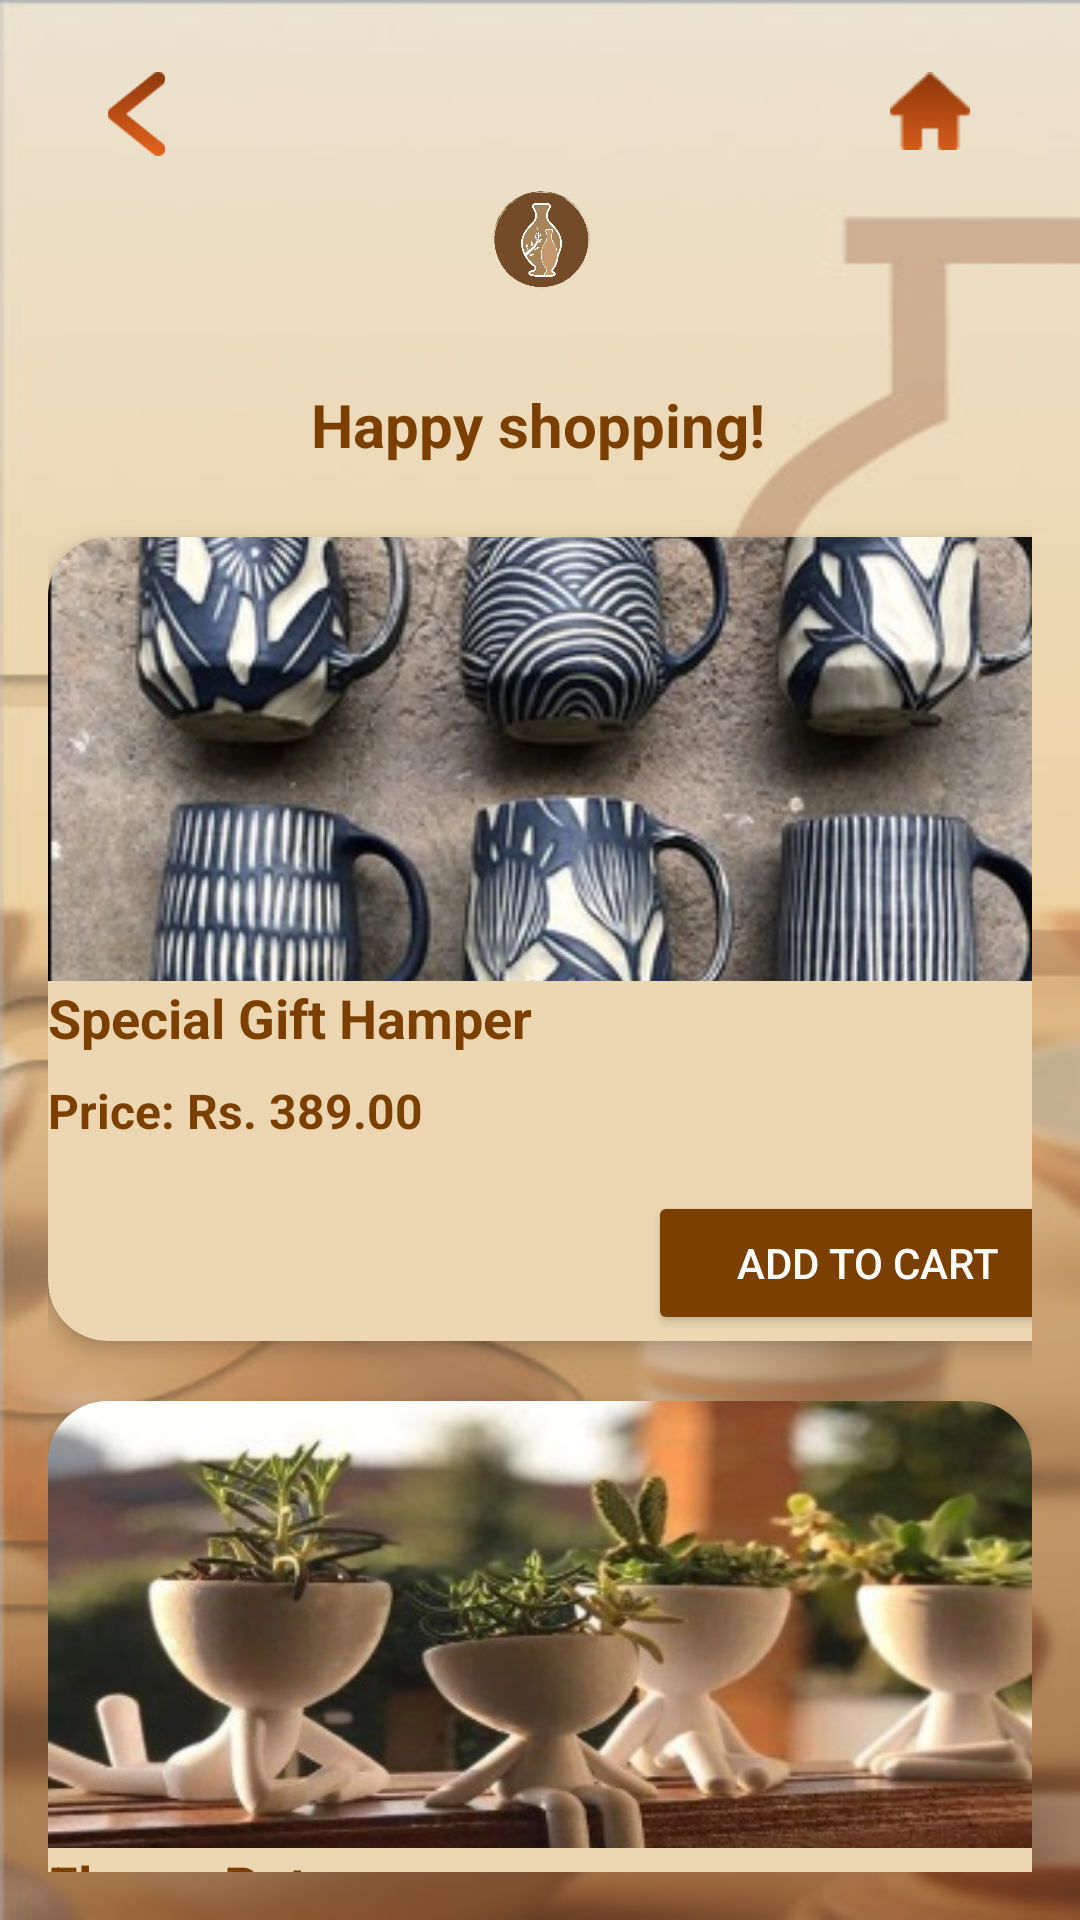

Layout XML and referenced resources for this Android screen:
<!-- AndroidManifest.xml: application theme Theme.Mypage1 -->
<!-- res/layout/activity_gift.xml -->
<?xml version="1.0" encoding="utf-8"?>
<androidx.constraintlayout.widget.ConstraintLayout
    xmlns:android="http://schemas.android.com/apk/res/android"
    xmlns:app="http://schemas.android.com/apk/res-auto"
    xmlns:tools="http://schemas.android.com/tools"
    android:layout_width="match_parent"
    android:layout_height="match_parent"
    android:background="@drawable/background"
    android:padding="16dp">


    <ImageView
        android:id="@+id/title"
        android:layout_width="329dp"
        android:layout_height="64dp"
        android:layout_marginTop="32dp"
        android:src="@drawable/logo"
        android:textStyle="bold"
        app:layout_constraintEnd_toEndOf="parent"
        app:layout_constraintStart_toStartOf="parent"
        app:layout_constraintTop_toTopOf="parent" />

    

    <TextView
        android:id="@+id/happyShopping"
        android:layout_width="wrap_content"
        android:layout_height="wrap_content"
        android:layout_marginTop="16dp"
        android:text="Happy shopping!"
        android:textColor="#7B3F00"
        android:textSize="20sp"
        android:textStyle="bold"
        app:layout_constraintEnd_toEndOf="parent"
        app:layout_constraintHorizontal_bias="0.497"
        app:layout_constraintStart_toStartOf="parent"
        app:layout_constraintTop_toBottomOf="@id/title" />


    <androidx.cardview.widget.CardView
        android:id="@+id/productCard1"
        android:layout_width="347dp"
        android:layout_height="268dp"
        android:layout_marginTop="24dp"
        app:cardBackgroundColor="#ECD7B2"
        app:cardCornerRadius="20dp"
        app:cardElevation="4dp"
        app:layout_constraintEnd_toEndOf="parent"
        app:layout_constraintHorizontal_bias="0.0"
        app:layout_constraintStart_toStartOf="parent"
        app:layout_constraintTop_toBottomOf="@id/happyShopping">

        <LinearLayout
            android:layout_width="347dp"
            android:layout_height="match_parent"
            android:orientation="vertical"
            android:padding="0dp">


            <ImageView
                android:id="@+id/productImage1"
                android:layout_width="match_parent"
                android:layout_height="148dp"
                android:scaleType="centerCrop"
                android:src="@drawable/img1" />

            <TextView
                android:layout_width="wrap_content"
                android:layout_height="wrap_content"
                android:text="Special Gift Hamper"
                android:textColor="#7B3F00"
                android:textSize="18sp"
                android:textStyle="bold" />

            <TextView
                android:layout_width="wrap_content"
                android:layout_height="wrap_content"
                android:layout_marginTop="8dp"
                android:text="Price: Rs. 389.00"
                android:textColor="#7B3F00"
                android:textSize="16sp"
                android:textStyle="bold" />

            <Button
                android:id="@+id/addToCartBtn1"
                android:layout_width="147dp"
                android:layout_height="wrap_content"
                android:layout_gravity="right"
                android:layout_marginTop="16dp"
                android:backgroundTint="#7B3F00"
                android:text="Add to Cart"
                android:textColor="#ffffff" />
        </LinearLayout>
    </androidx.cardview.widget.CardView>

    <androidx.cardview.widget.CardView
        android:id="@+id/productCard2"
        android:layout_width="0dp"
        android:layout_height="wrap_content"
        android:layout_marginTop="20dp"
        app:cardBackgroundColor="#ECD7B2"
        app:cardCornerRadius="20dp"
        app:cardElevation="4dp"
        app:layout_constraintEnd_toEndOf="parent"
        app:layout_constraintHorizontal_bias="0.0"
        app:layout_constraintStart_toStartOf="parent"
        app:layout_constraintTop_toBottomOf="@+id/productCard1">


        <LinearLayout
            android:layout_width="match_parent"
            android:layout_height="match_parent"
            android:orientation="vertical"
            android:padding="0dp">


            <ImageView
                android:id="@+id/productImage2"
                android:layout_width="match_parent"
                android:layout_height="149dp"
                android:scaleType="centerCrop"
                android:src="@drawable/img3" />

            <TextView
                android:layout_width="wrap_content"
                android:layout_height="wrap_content"
                android:text="Flower Pots"
                android:textColor="#7B3F00"
                android:textSize="18sp"
                android:textStyle="bold" />

            <TextView
                android:layout_width="wrap_content"
                android:layout_height="wrap_content"
                android:layout_marginTop="8dp"
                android:text="Price: Rs. 489.00"
                android:textColor="#7B3F00"
                android:textSize="16sp"
                android:textStyle="bold" />

            <Button
                android:id="@+id/addToCartBtn2"
                android:layout_width="wrap_content"
                android:layout_height="wrap_content"
                android:layout_gravity="right"
                android:layout_marginTop="16dp"
                android:backgroundTint="#7B3F00"
                android:text="Add to Cart"
                android:textColor="#ffffff" />
        </LinearLayout>
    </androidx.cardview.widget.CardView>

    <ImageView
        android:id="@+id/arrowBtn"
        android:layout_width="35dp"
        android:layout_height="28dp"
        android:layout_marginStart="12dp"
        android:layout_marginTop="8dp"
        android:clickable="true"
        android:focusable="true"
        app:layout_constraintStart_toStartOf="parent"
        app:layout_constraintTop_toTopOf="parent"
        app:srcCompat="@drawable/arrow_image"
        tools:ignore="SpeakableTextPresentCheck" />

    <ImageView
        android:id="@+id/homeBtn"
        android:layout_width="44dp"
        android:layout_height="26dp"
        android:layout_marginTop="8dp"
        android:layout_marginEnd="12dp"
        android:clickable="true"
        android:focusable="true"
        app:layout_constraintEnd_toEndOf="parent"
        app:layout_constraintTop_toTopOf="parent"
        app:srcCompat="@drawable/home_image"
        tools:ignore="SpeakableTextPresentCheck" />

</androidx.constraintlayout.widget.ConstraintLayout>
<!-- resources referenced by this layout -->
<resources>
  <!-- drawable arrow_image: png bitmap (drawable, 1951 bytes) -->
  <!-- drawable background: jpg bitmap (drawable, 26375 bytes) -->
  <!-- drawable home_image: png bitmap (drawable, 1050 bytes) -->
  <!-- drawable img1: jpg bitmap (drawable, 40889 bytes) -->
  <!-- drawable img3: jpg bitmap (drawable, 31073 bytes) -->
  <!-- drawable logo: png bitmap (drawable, 384099 bytes) -->
  <style name="Theme.Mypage1" parent="Base.Theme.Mypage1" />
  <style name="Base.Theme.Mypage1" parent="Theme.Material3.DayNight.NoActionBar">
          
          
      </style>
</resources>
